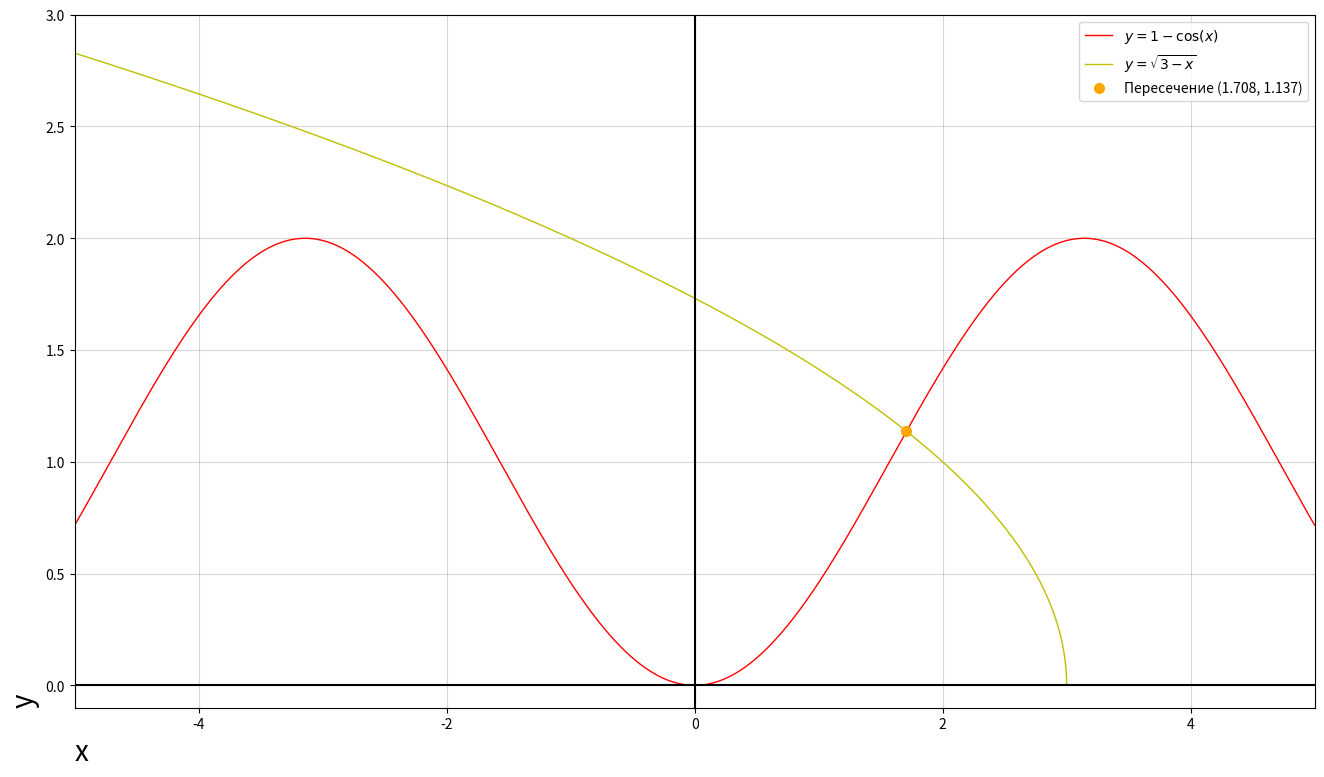

Reproduce this figure in Python.
import numpy as np
import sympy as sp
from sympy import (
    symbols,
    sin,
    simplify,
    diff,
    integrate,
    pi,
)
from scipy import integrate as sci_integrate
import matplotlib.pyplot as plt
#


import time

seed = int(time.time() * 1000000) % 10**9
print(f"\n random seed: {seed}\n")
np.random.seed(seed)


def task_1():
    # ЗАДАНИЕ 1: матрица 7x7, транспонирование, определитель
    print("ЗАДАНИЕ 1: Матрица 7x7 ")

    matrix = np.random.randint(0, 2, size=(7, 7))
    print("Исходная матрица 7x7:")
    print(matrix)

    matrix_T = matrix.T
    print("\nТранспонированная матрица:")
    print(matrix_T)
    
    det = np.linalg.det(matrix)
    print(f"\nОпределитель исходной матрицы: {det:.6f}")


def task_2():
    # ЗАДАНИЕ 2:  умножение двух матриц
    print("ЗАДАНИЕ 2: Умножение матриц ")

    A = np.random.randint(0, 11, size=(3, 4))
    B = np.random.randint(0, 11, size=(4, 5))

    print("Матрица A :")
    print(A)
    print("\nМатрица B :")
    print(B)

    C = np.dot(A, B)
    print("\nРезультат умножения A x B:")
    print(C)


def task_3():
    # ЗАДАНИЕ 3: упрощение выражения и вычисление значения
    print("ЗАДАНИЕ 3: Упрощение выражения ")

    x, y = symbols("x y")

    func = (7 * x * y / 4) * (x + y) - (x - y) ** 2

    print("Исходное выражение:")
    print(f"(7xy/4)(x+y) - (x-y)² = {func}")

    S_func = simplify(func)
    print(f"\nУпрощённое выражение: {S_func}")
    print(f"Развёрнутая форма: {sp.expand(func)}\n")

   

    x_val = -1.23
    y_val = np.sqrt(8)

    # result_sympy = S_func.subs([(x, Rational(-123, 100)), (y, sqrt(8))])
    # result_numeric = float(result_sympy.evalf())
    # print(result_numeric)

    result_sympy = S_func.subs([(x, x_val), (y, y_val)])
    print(f"\nПри x = -1.23, y = √8 :")
    print(f"Значение выражения = {result_sympy}")


def task_4():
    # ЗАДАНИЕ 4: частные производные
    print("ЗАДАНИЕ 4: Частные производные ")

    x, y = symbols("x y")
    func = (7 * x * y / 4) * (x + y) - (x - y) ** 2

    df_dx = diff(func, x)
    print(f"Выражение: {func}")
    print(f"\nЧастная производная по x: {simplify(df_dx)}")
    print(f"Развёрнутая форма: {sp.expand(df_dx)}")

    df_dy = diff(func, y)
    print(f"\nЧастная производная по y: {simplify(df_dy)}")
    print(f"Развёрнутая форма: {sp.expand(df_dy)}")

    print(f"\nВторая производная по x: {simplify(diff(func, x, 2))}")
    print(f"Вторая производная по y: {simplify(diff(func, y, 2))}")
    print(f"Смешанная производная: {simplify(diff(func, x, y))}")


def task_5():
    # ЗАДАНИЕ 5: Решение системы уравнений
    print("ЗАДАНИЕ 5: Решение системы уравнений")

    # Система:
    # 3x1 + 2x2 + x3 = 5
    # 3x1 + 3x2 + 2x3 = 7
    # 5x1 + 5x2 + 3x3 = 11

    print("Система уравнений:")
    print("  3x1 + 2x2 + x3 = 5")
    print("  3x1 + 3x2 + 2x3 = 7")
    print("  5x1 + 5x2 + 3x3 = 11")

    print("\n \t\tСпособ 1: NumPy\n")
    A_np = np.array([[3, 2, 1], [3, 3, 2], [5, 5, 3]], dtype=float)
    b_np = np.array([5, 7, 11], dtype=float)

    solution_np = np.linalg.solve(A_np, b_np)
    print(
        f"Решение: x1 = {solution_np[0]:.6f}, x2 = {solution_np[1]:.6f}, x3 = {solution_np[2]:.6f}"
    )

    check_arr = np.dot(A_np, solution_np) - b_np
    print(
        f"Проверка (A·x - b): {check_arr[0]:.6f}, {check_arr[1]:.6f}, {check_arr[2]:.6f}"
    )

    print("\n \t\tСпособ 2: SymPy\n")
    x1, x2, x3 = symbols("x1 x2 x3")

    eq1 = sp.Eq(3 * x1 + 2 * x2 + x3, 5)
    eq2 = sp.Eq(3 * x1 + 3 * x2 + 2 * x3, 7)
    eq3 = sp.Eq(5 * x1 + 5 * x2 + 3 * x3, 11)

    solution_sympy = sp.solve([eq1, eq2, eq3], [x1, x2, x3])
    print(
        f"Решение: x1 = {solution_sympy[x1]}, x2 = {solution_sympy[x2]}, x3 = {solution_sympy[x3]}"
    )


def task_6():
    # ЗАДАНИЕ 6: Вычисление интеграла
    print("ЗАДАНИЕ 6: Интеграл ")

    x = symbols("x")
    expr = 1 / (1 + 2 * sin(x) ** 2)
    #expr=np.cosh(3*x)**2
    def func(x):
        return 1 / (1 + 2 * sin(x) ** 2)

    print("\n \t\tСпособ 1: SciPy\n")

    result_scipy, error_scipy = sci_integrate.quad(func, 0, np.pi / 4)
    print(f"Численное значение: {result_scipy:.10f}")
    print(f"Оценка ошибки: {error_scipy:.2e}")

    print("\n \t\tСпособ 2: SymPy \n")

    # integral_indef = integrate(expr, x)
    # print(f"Неопределённый интеграл: {integral_indef}")
    integral_def = integrate(expr, (x, 0, pi / 4))
    # print(f"\nОпределённый интеграл: {integral_def}")

    print(f"Численное значение: {float(integral_def.evalf()):.10f}")


def task_7():
    # ЗАДАНИЕ 7: Двойной интеграл
    print("ЗАДАНИЕ 7: Двойной интеграл ")

    print("\n \t\tСпособ 1: SciPy\n")

    def IN_func(x, y):
        return y**2

    result_scipy, error_scipy = sci_integrate.dblquad(
        IN_func,
        -1,
        2,
        lambda y: y**2,
        lambda y: y + 2,
    )

    print(f"Результат: {result_scipy:.10f}")
    print(f"Оценка ошибки: {error_scipy:.2e}")

    print("\n \t\tСпособ 2: SymPy \n")
    x, y = symbols("x y", real=True)

    inner = integrate(y**2, (x, y**2, y + 2))
    print(f"Внутренний интеграл: {sp.expand(inner)}")

    outer = integrate(inner, (y, -1, 2))
    print(f"\nРезультат: {outer} = {float(outer.evalf()):.10f}")

    print("\n \t\tСпособ 3: Ручная подстановка \n")
    val_at_2 = 2**4 / 4 + 2 * 2**3 / 3 - 2**5 / 5
    val_at_minus1 = (-1) ** 4 / 4 + 2 * (-1) ** 3 / 3 - (-1) ** 5 / 5

    print(f"При y=2: {val_at_2} = {float(val_at_2):.6f}")
    print(f"При y=-1: {val_at_minus1} = {float(val_at_minus1):.6f}")
    print(
        f"\nРезультат: {val_at_2 - val_at_minus1} = {float(val_at_2 - val_at_minus1):.10f}"
    )


def task_8():
    # ЗАДАНИЕ 8: Построение графиков функций

    print("ЗАДАНИЕ 8: Построение графиков функций")

    x1 = np.linspace(-5, 5, 10000)
    y1 = 1 - np.cos(x1)

    x2 = np.linspace(-5, 3, 8000)
    y2 = np.sqrt(3 - x2)

    import scipy.optimize as scp

    # y = 1 - cos(x)
    # y = √(3 - x)
    def eq(coords):
        x, y = coords
        eq1 = y - (1 - np.cos(x))
        eq2 = y - np.sqrt(3 - x)
        return [eq1, eq2]

    solution = scp.fsolve(eq, [1, 0], full_output=1)
    sol_x, sol_y = solution[0]

    print(f"\nТочка пересечения: x = {sol_x:.6f}, y = {sol_y:.6f}")

    # print(f"Проверка: 1 - cos({intersection_x:.6f}) = {1 - np.cos(intersection_x):.6f}")
    # print(f"Проверка: √({3 - intersection_x:.6f}) = {np.sqrt(3 - intersection_x):.6f}")

    fig, axes = plt.subplots(figsize=(16, 9))

    axes.plot(x1, y1, "r-", linewidth=1, label=r"$y = 1 - \cos(x)$")
    axes.plot(x2, y2, "y-", linewidth=1, label=r"$y = \sqrt{3 - x}$")

    axes.plot(
        sol_x,
        sol_y,
        "o",
        color="orange",
        markersize=7,
        label=f"Пересечение ({sol_x:.3f}, {sol_y:.3f})",
    )

    # Оформление графика
    axes.axhline(y=0, color="k", linewidth=1.5)
    axes.axvline(x=0, color="k", linewidth=1.5)
    axes.grid(True, alpha=0.5)
    axes.set_xlabel("x", fontsize=20, loc="left")
    axes.set_ylabel("y", fontsize=20, loc="bottom")
    axes.legend(loc="upper right", fontsize=10)

    axes.set_xlim(-5, 5)
    axes.set_ylim(-0.1, 3)

    # plt.tight_layout()
    plt.savefig("task8_graph.png", dpi=100, bbox_inches="tight")
    # plt.show()

    print("\nГрафик сохранён!")


def print_separator():
    print("\n" + "+-" * 60 + "\n")


def main():
    print_separator()
    task_1()
    print_separator()
    task_2()
    print_separator()
    task_3()
    print_separator()
    task_4()
    print_separator()
    task_5()
    print_separator()
    task_6()
    print_separator()
    task_7()
    print_separator()
    task_8()
    print_separator()


if __name__ == "__main__":
    main()
